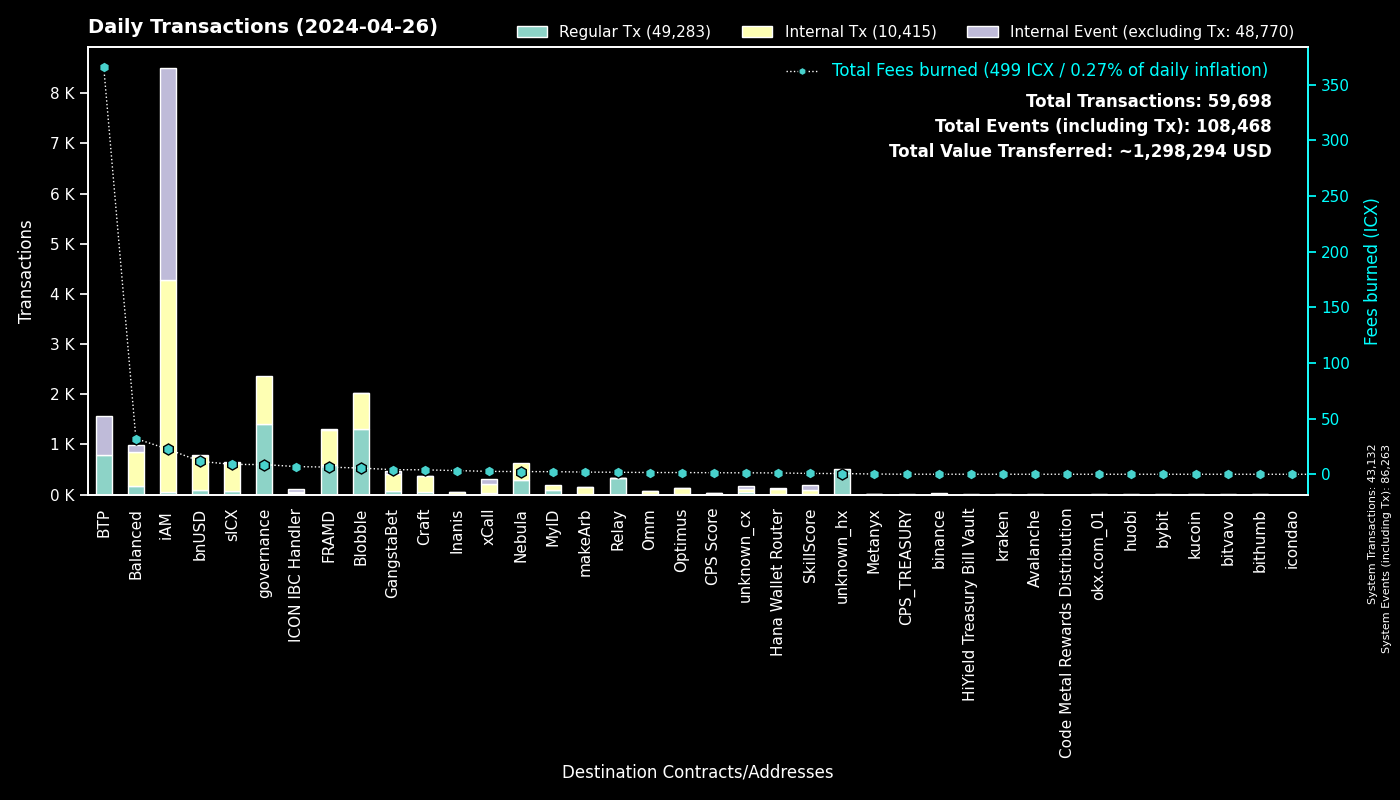

The table this chart was drawn from, first rows:
to, Regular Tx, Fees burned, to_def, Internal Tx, Internal Event (excluding Tx), group
0, 43130, 0.0, System, 2, 43131, System
cx00000000000000000000000000000000000000…, 1406, 8.723, governance, 965, 0, governance
cxee7a00755a757e3c519a0616456030e33dc9d4…, 784, 365.7, BTP_2, 0, 790, BTP
cxf14dea1cff7ceb29a46e6d04533a08f84441e4…, 700, 3.111, Blobble Stake Token, 727, 2, Blobble
cxf2ca3b655a782f39227934d37ff3b77f9b1ebc…, 600, 2.45, Blobble, 0, 0, Blobble
cx2aa9b28a657e3121b75d3d4fe65e569398645d…, 581, 6.452, FRAMD Token, 703, 15, FRAMD
cxca5faa5a71d986a2e84dd7e6f5ff791d29901e…, 324, 1.712, Relay_4, 0, 0, Relay
cx85954d0dae92b63bf5cba03a59ca4ffe687bad…, 199, 1.612, NebulaMultiToken, 241, 0, Nebula
cx88fd7df7ddff82f7cc735c871dc519838cb235…, 97, 11.63, bnUSD, 667, 23, bnUSD
cx2609b924e33ef00b648a409245c7ea394c4678…, 77, 8.876, sICX, 555, 20, sICX
cx57d7acf8b5114b787ecdd99ca460c2272e4d91…, 73, 0.6733, NebulaPlanetToken, 76, 0, Nebula
cxba62bb61baf8dd8b6a04633fe33806547785a0…, 65, 2.013, MyID_3, 64, 0, MyID
cx66d4d90f5f113eba575bf793570135f9b10cec…, 56, 4.767, balanced_loans, 154, 84, Balanced
cx14002628a4599380f391f708843044bc93dce2…, 46, 22.52, iAM Div, 4223, 4226, iAM
hxb568381d35d3e7a6383200e8a0d30310af20b9…, 40, 0.05, binance_hot, 0, 0, binance
cx5a0af85407c69945eb318d4ac18e9e84218416…, 39, 2.307, GangWar Simulation, 104, 32, GangstaBet
cx622bbab73698f37dbef53955fd3decffeb0b0c…, 38, 6.891, ICON IBC Handler, 9, 56, ICON IBC Handler
cx694e8c9f1a05c8c3719f30d46b97697960e428…, 35, 0.3303, MyID_2, 35, 0, MyID
cxa07f426062a1384bdd762afa6a87d123fbc81c…, 28, 2.596, xCall, 176, 117, xCall
cx44250a12074799e26fdeee75648ae47e2cc842…, 26, 18.59, balanced_governance, 2, 0, Balanced
cx943cf4a4e4e281d82b15ae0564bbdcbf8114b3…, 22, 0.136, NebulaSpaceshipToken, 22, 0, Nebula
hx68646780e14ee9097085f7280ab137c3633b4b…, 21, 0.02625, kraken_hot, 0, 0, kraken
cxd17316e24ee40f2ef8ed6f3a497311db1b3520…, 20, 0.3564, GangstaVerse LootBox, 96, 0, GangstaBet
cx9c4698411c6d9a780f605685153431dcda0460…, 20, 0.1762, Auction, 36, 0, Craft
cx334db6519871cb2bfd154cec0905ced4ea142d…, 19, 0.09457, unknown_cx, 0, 0, unknown_cx
cx917f88460d4ebec1fd656d4dbe51131a37d168…, 18, 0.1355, unknown_cx, 0, 8, unknown_cx
cx59d899fce52cadd1feb5128ff5e6672f03943e…, 17, 0.1222, unknown_cx, 0, 5, unknown_cx
hxe0b33b682705c553fd8663479f53889cf6ccfc…, 16, 0.02, unknown_hx, 0, 0, unknown_hx
cx21e94c08c03daee80c25d8ee3ea22a20786ec2…, 16, 2.96, balanced_router, 182, 19, Balanced
cxe971c0a92c58db502e4a224efc6ba311eb1c17…, 15, 3.286, Inanis Treasury, 34, 4, Inanis
cxa0af3165c08318e988cb30993b3048335b94af…, 15, 0.5972, balanced_dex, 40, 5, Balanced
cx2e6d0fc0eca04965d06038c8406093337f085f…, 15, 2.053, Craft, 148, 8, Craft
cx7ecb16e4c143b95e01d05933c17cb986cfe618…, 15, 1.747, CraftRewards, 121, 3, Craft
cx28b2ec885b50c8a93da752f2d0467a67127a70…, 14, 1.027, CROWN, 95, 8, GangstaBet
cx10d59e8103ab44635190bd4139dbfd682fa2d0…, 13, 0.6154, balanced_rewards, 23, 17, Balanced
cx2dc662031f3d62bcdba4f63e9bf827767c8475…, 13, 0.7503, SkillScore, 89, 94, SkillScore
cxf61cd5a45dc9f91c15aa65831a30a90d59a096…, 13, 1.41, balanced_baln, 83, 13, Balanced
cx28497aef34ec44ad2be9249daddfbe34b54f30…, 12, 0.1611, Balanced Bribe, 12, 0, Balanced
cxd82fb5d3effecd8c9071a4bba3856ad7222c4b…, 12, 0.7867, Balanced Savings, 41, 1, Balanced
cx203d9cd2a669be67177e997b8948ce2c35caff…, 11, 1.652, balanced_dividends, 95, 1, Balanced
cxe65f3286902be43e00a5013cb1dc300ec8e51f…, 10, 1.964, makeArb, 138, 2, makeArb
hxb3a486783b7d0c0c4fec74c98c50c717568eda…, 9, 0.01125, unknown_hx, 0, 0, unknown_hx
hxd9fb974459fe46eb9d5a7c438f17ae6e75c0f2…, 8, 0.01, huobi, 0, 0, huobi
hx85532472e789802a943bd34a8aeb86668bc232…, 8, 0.01, okx.com_01, 0, 0, okx.com_01
hx6b91c8dea3114de74ecfa85908b875778c2b59…, 7, 0.00875, bybit, 0, 0, bybit
hx6c50acba1e14d87e94755967e94a5350f92e12…, 7, 0.00875, unknown_hx, 0, 0, unknown_hx
cxc7d2b2ea91af80d4535dbbee0318399d3aedb6…, 5, 1.212, Hana Wallet Router, 103, 16, Hana Wallet Router
hxbb984f278abd66ae2155edbd91f8c87ce98411…, 5, 0.00625, kucoin, 0, 0, kucoin
cxaa99a164586883eed0322d62a31946dfa9491f…, 5, 0.0262, optimus_rewards, 10, 2, Optimus
hxb40b6b3d89460b0c4443864ea3d9cb023e141f…, 4, 0.005, unknown_hx, 0, 0, unknown_hx
hx0384c56a749aac59612bc2cce65343eb4f12cc…, 4, 0.005, unknown_hx, 0, 0, unknown_hx
hx6d14b2b77a9e73c5d5804d43c7e3c3416648ae…, 4, 0.005, bithumb_03, 0, 0, bithumb
cx9f4ab72f854d3ccdc59aa6f2c3e2215dd62e87…, 4, 1.397, CPS Score, 23, 10, CPS Score
hx04bd60201d19da874417f1f37762fa40eff799…, 4, 0.005, unknown_hx, 0, 0, unknown_hx
hxa390d24fdcba68515b492ffc553192802706a1…, 4, 0.005, bitvavo_hot, 0, 0, bitvavo
hx143f78a92a9c405bcfde2de2d72950d168a955…, 4, 0.005, unknown_hx, 0, 0, unknown_hx
cx1a29259a59f463a67bb2ef84398b30ca56b583…, 4, 0.5947, omm_token, 8, 2, Omm
hxb611b26f8ef4c8d515de4d23f62316eb1ad842…, 3, 0.00375, unknown_hx, 0, 0, unknown_hx
hx133323c2e990994816b548a9e7eb080a5eac80…, 3, 0.00375, unknown_hx, 0, 0, unknown_hx
hx909f04e8ec4b129b0cb971f531f8898e41c764…, 3, 0.00375, unknown_hx, 0, 0, unknown_hx
... 465 more rows
